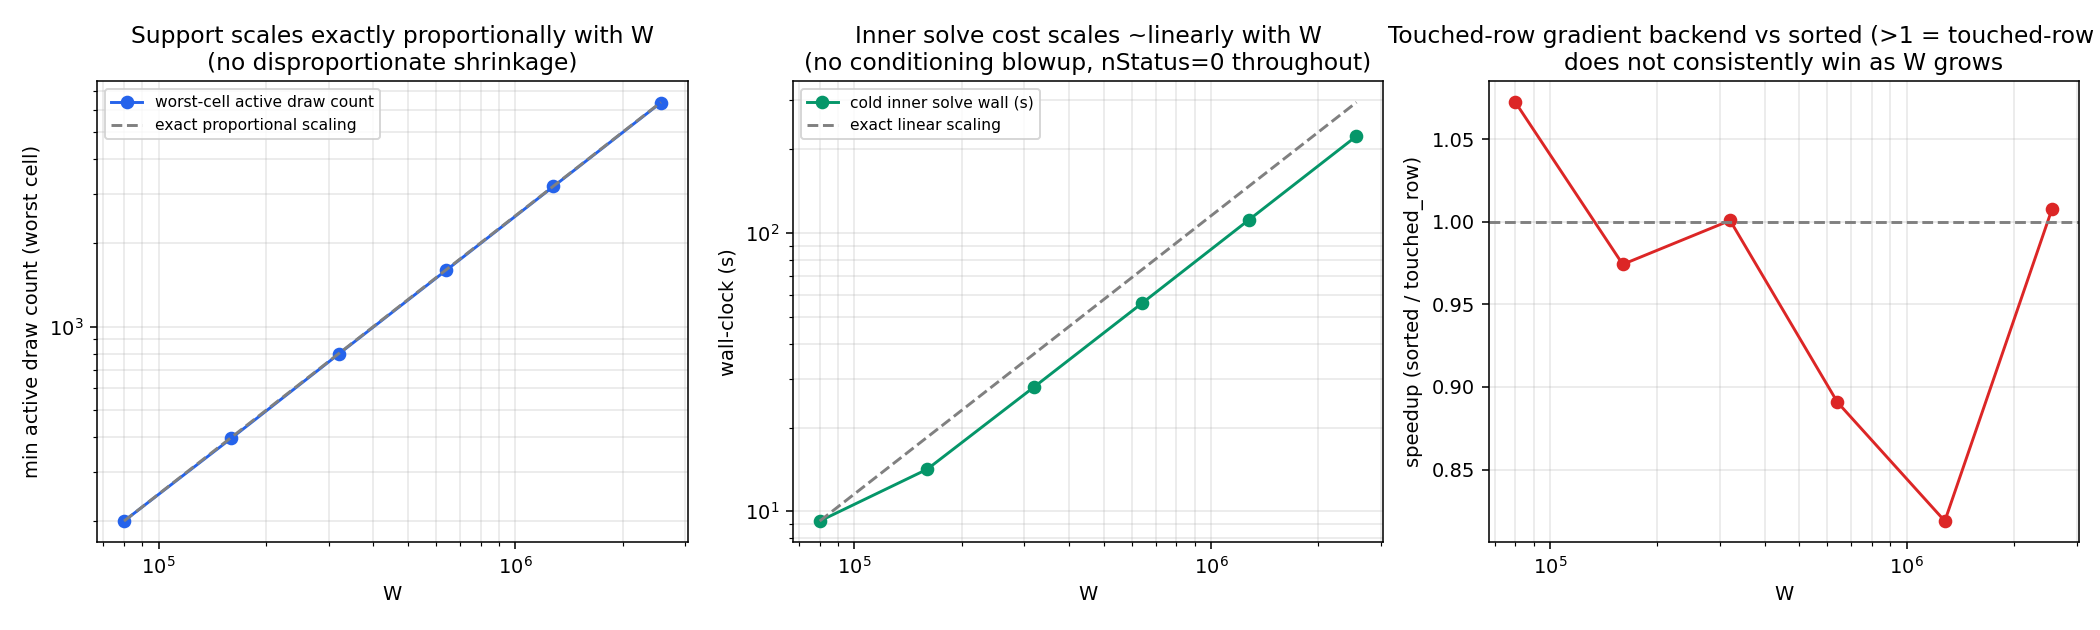

The file beside this chart, header and first rows:
W, min_active_count, worst_cell_o, worst_cell_d, worst_cell_effective_active, bra_kor_count, cold_solve_wall_s, cold_nStatus, cold_Delta, grad_sorted_wall_s, grad_touched_wall_s, grad_sorted_bytes, grad_touched_bytes, rss_mb, aborted_before_gradient
80000, 200, 3, 14, 199.4, 200, 9.227, 0, 0.0004072, 1.005, 0.9371, 21968, 23392, 3445, false
160000, 397, 3, 14, 400.7, 397, 14.16, 0, 0.0001335, 2.003, 2.056, 21968, 23392, 8556, false
320000, 797, 3, 14, 798.2, 797, 28.05, 0, 4.6676835666836075e-5, 4.326, 4.322, 21968, 23392, 16308, false
640000, 1593, 3, 14, 1597, 1593, 55.9, 0, 7.503520773702382e-6, 8.22, 9.228, 21968, 23392, 31754, false
1280000, 3190, 3, 14, 3192, 3190, 111.8, 0, 2.4383425689625583e-6, 17.66, 21.57, 21968, 23392, 62633, false
2560000, 6381, 3, 14, 6386, 6381, 223.2, 0, 6.56981461682838e-7, 39.32, 39.01, 21968, 23392, 124696, false
